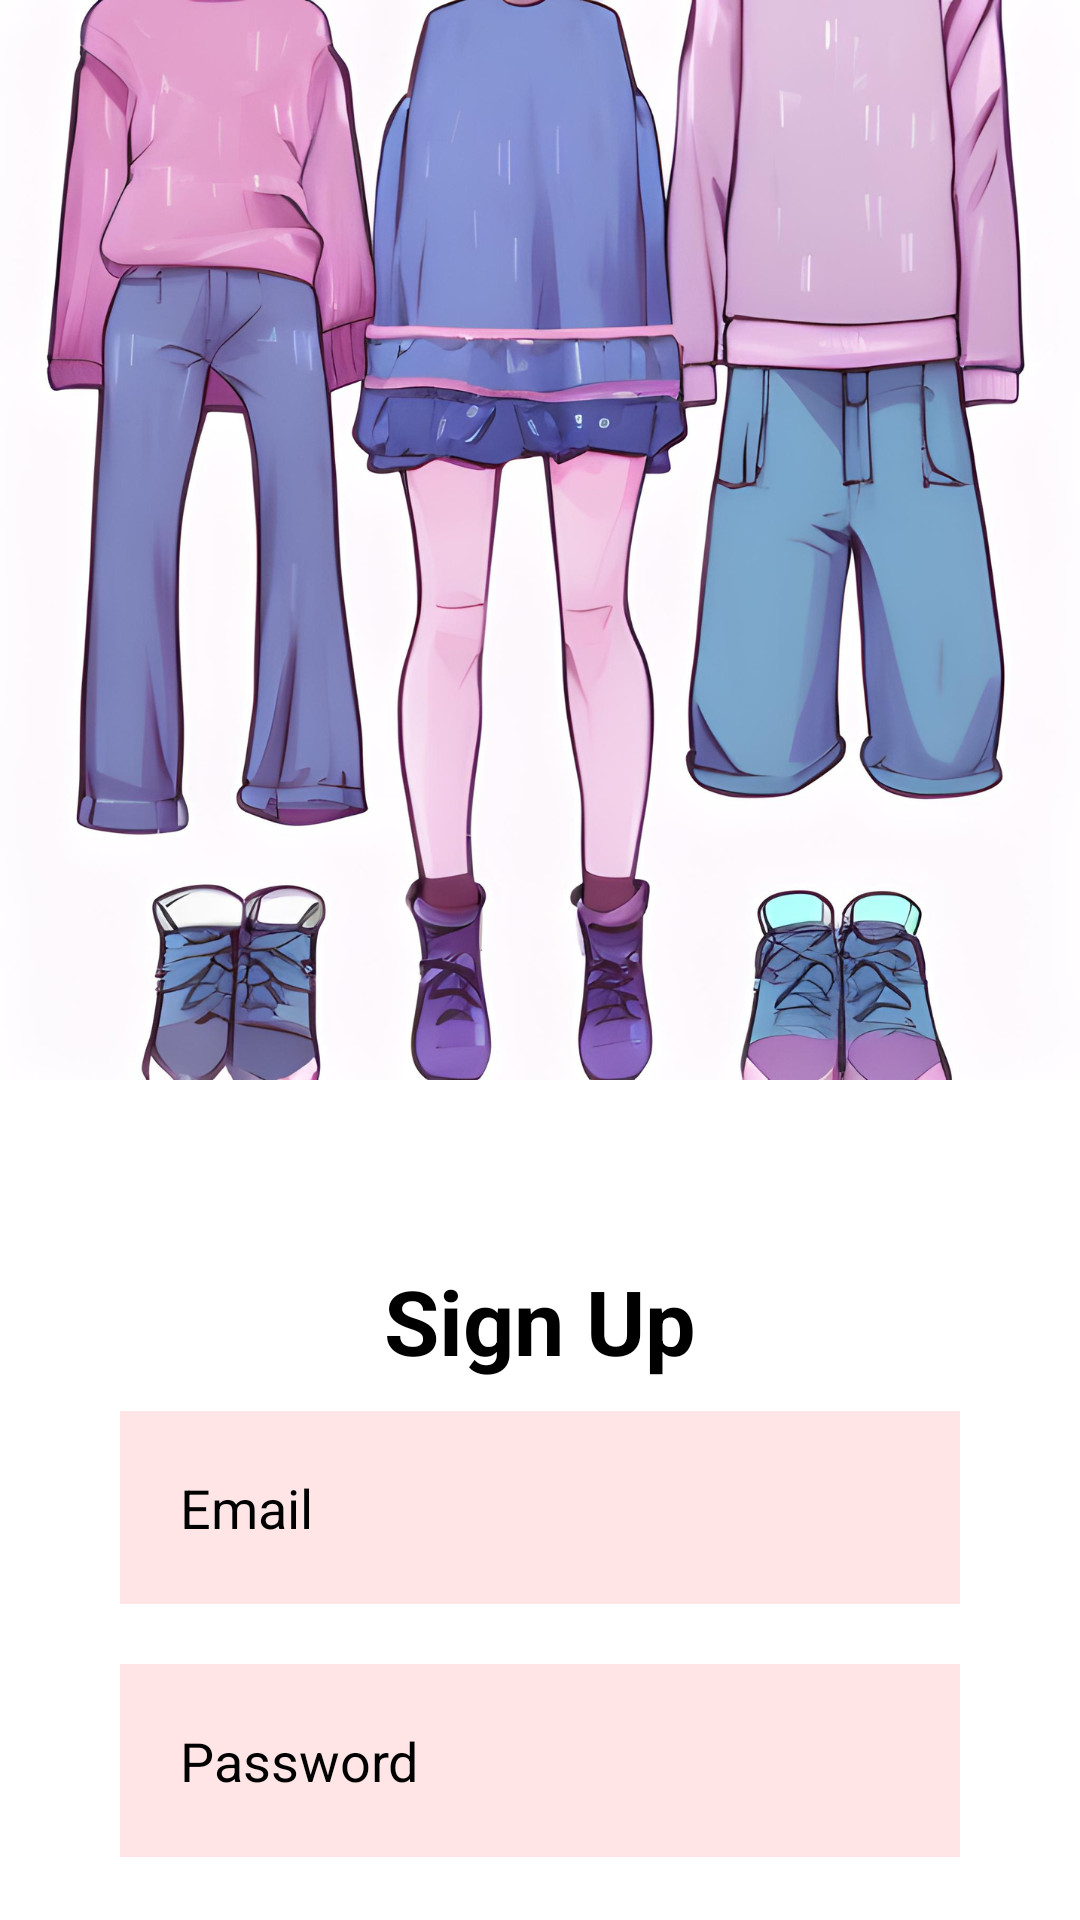

Write the Android layout XML for this screen, with the resource values it uses.
<!-- AndroidManifest.xml: application theme Theme.BlueFrogs -->
<!-- res/layout/activity_signup.xml -->
<?xml version="1.0" encoding="utf-8"?>
<RelativeLayout xmlns:android="http://schemas.android.com/apk/res/android"
    xmlns:app="http://schemas.android.com/apk/res-auto"
    xmlns:tools="http://schemas.android.com/tools"
    android:layout_width="match_parent"
    android:layout_height="match_parent"
    android:background="@drawable/login1"
    tools:context=".Signup">

    <TextView
        android:id="@+id/idTVSignup"
        android:layout_width="match_parent"
        android:layout_height="wrap_content"
        android:text="Sign Up"
        android:textColor="@color/black"
        android:textSize="30dp"
        android:layout_marginTop="420dp"
        android:gravity="center"
        android:textStyle="bold"
        />

    <EditText
        android:id="@+id/idETEmail"
        android:layout_width="match_parent"
        android:layout_height="wrap_content"
        android:layout_below="@id/idTVSignup"
        android:layout_marginHorizontal="40dp"
        android:layout_marginVertical="10dp"
        android:padding="20dp"
        android:hint="Email"
        android:textColorHint="@color/black"
        android:textColor="@color/black"
        android:background="#FFE5E5"
        android:drawableLeft="@drawable/baseline_email_24"
        android:drawablePadding="20dp"
        />

    <EditText
        android:id="@+id/idETPassword"
        android:layout_width="match_parent"
        android:layout_height="wrap_content"
        android:layout_below="@id/idETEmail"
        android:layout_marginHorizontal="40dp"
        android:layout_marginVertical="10dp"
        android:padding="20dp"
        android:hint="Password"
        android:textColorHint="@color/black"
        android:textColor="@color/black"
        android:background="#FFE5E5"
        android:drawableLeft="@drawable/baseline_key_24"
        android:drawablePadding="20dp"
        android:inputType="textPassword"
        />

    <Button
        android:id="@+id/idBRegister"
        android:layout_width="wrap_content"
        android:layout_height="wrap_content"
        android:layout_below="@id/idETPassword"
        android:text="Register"
        android:backgroundTint="@color/black_shade_1"
        android:layout_margin="10dp"
        android:layout_centerHorizontal="true"
        />

</RelativeLayout>
<!-- resources referenced by this layout -->
<resources>
  <color name="black">#FF000000</color>
  <color name="black_shade_1">#292D36</color>
  <!-- drawable login1: png bitmap (drawable, 940406 bytes) -->
  <style name="Theme.BlueFrogs" parent="Base.Theme.BlueFrogs" />
  <style name="Base.Theme.BlueFrogs" parent="Theme.Material3.DayNight.NoActionBar">
          
          
      </style>
</resources>
